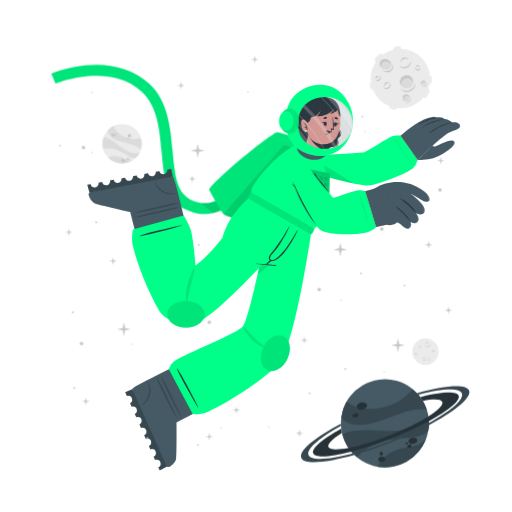
t = 0.00 s
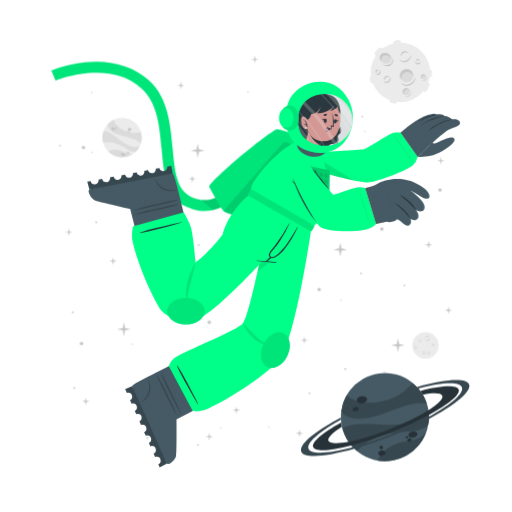
t = 0.45 s
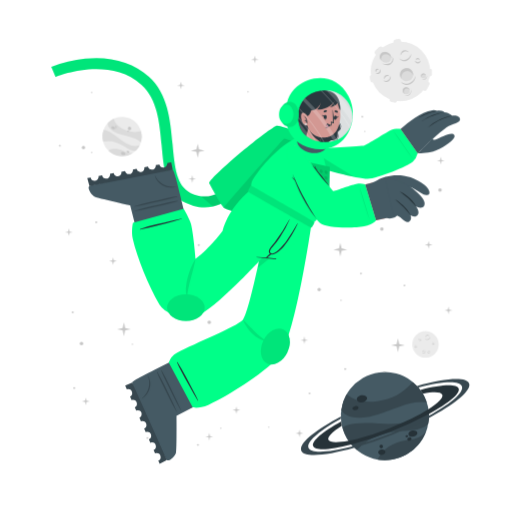
t = 0.98 s
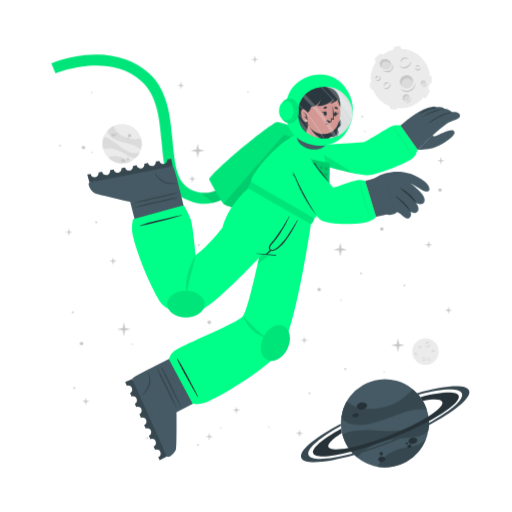
t = 1.50 s
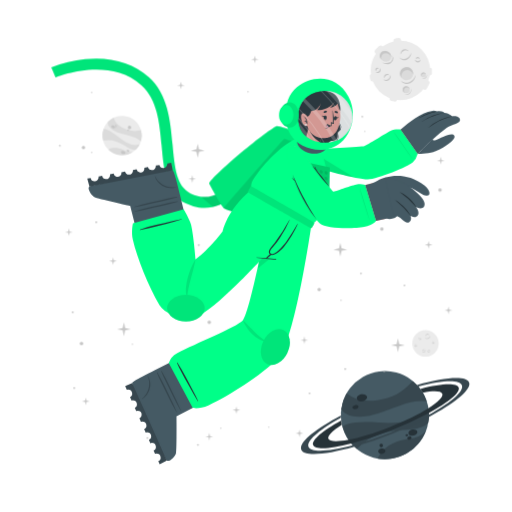
t = 2.10 s
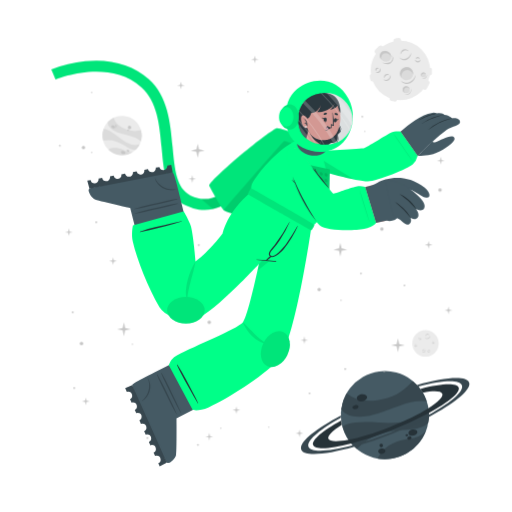
t = 2.40 s

The animated SVG that drew these frames (rendered in a browser with its animation timeline set to each time). Animation: 2 CSS @keyframes rules; one cycle of 3.00 s, repeats indefinitely.

<svg class="animated" id="freepik_stories-astronaut" xmlns="http://www.w3.org/2000/svg" viewBox="0 0 500 500" version="1.1" xmlns:xlink="http://www.w3.org/1999/xlink" xmlns:svgjs="http://svgjs.com/svgjs"><style>svg#freepik_stories-astronaut:not(.animated) .animable {opacity: 0;}svg#freepik_stories-astronaut.animated #freepik--background-complete--inject-148 {animation: 1.5s Infinite  linear floating;animation-delay: 0s;}svg#freepik_stories-astronaut.animated #freepik--Moon--inject-148 {animation: 1.5s Infinite  linear floating;animation-delay: 0s;}svg#freepik_stories-astronaut.animated #freepik--Planet--inject-148 {animation: 1.5s Infinite  linear floating;animation-delay: 0s;}svg#freepik_stories-astronaut.animated #freepik--Character--inject-148 {animation: 3s Infinite  linear floating;animation-delay: 0s;}svg#freepik_stories-astronaut.animated #freepik--Stars--inject-148 {animation: 1.5s Infinite  linear heartbeat;animation-delay: 0s;}            @keyframes floating {                0% {                    opacity: 1;                    transform: translateY(0px);                }                50% {                    transform: translateY(-10px);                }                100% {                    opacity: 1;                    transform: translateY(0px);                }            }                    @keyframes heartbeat {                0% {                    transform: scale(1);                }                10% {                    transform: scale(1.1);                }                30% {                    transform: scale(1);                }                40% {                    transform: scale(1);                }                50% {                    transform: scale(1.1);                }                60% {                    transform: scale(1);                }                100% {                    transform: scale(1);                }            }        </style><g id="freepik--background-complete--inject-148" class="animable" style="transform-origin: 261.359px 235.839px;"><g id="elyc7ibsfneu"><circle cx="119.24" cy="140.32" r="19.23" style="fill: rgb(235, 235, 235); transform-origin: 119.24px 140.32px; transform: rotate(-21.46deg);" class="animable"></circle></g><path d="M137.64,145.92a22.4,22.4,0,0,0-6-3.75c-3.81-1.68-14.18-3.51-19-5.94-6.75-3.4-7.59-7.07-7.55-9a19.38,19.38,0,0,1,5.93-4.35c.48,2,2.29,8,13.5,12,5.79,2,11.33.68,13.21.22A19.13,19.13,0,0,1,137.64,145.92Z" style="fill: rgb(219, 219, 219); transform-origin: 121.778px 134.4px;" id="elucwmomvgxq" class="animable"></path><path d="M129.79,156.41A19.27,19.27,0,0,1,105.68,154a15.8,15.8,0,0,1,3.45-1.36c5.17-1.26,10.86,1.21,12.94,2.38A11.36,11.36,0,0,0,129.79,156.41Z" style="fill: rgb(219, 219, 219); transform-origin: 117.735px 155.928px;" id="el4kre8l089kl" class="animable"></path><path d="M136.5,148.8l-.24.47-.22.42c-.18.32-.36.62-.55.92s-.35.54-.53.8l-.21.29-.24.32-.24.32-.31.36-.3.36-.27.3c-.2.22-.41.43-.62.64h0c-1.2.37-2.8.21-5.15-.72-3.49-1.37-7.26-4.67-14-7.09a24,24,0,0,0-12.93-.83h0a19.17,19.17,0,0,1,.5-11.63c1.23,0,5.18.52,13.61,7.48a49.9,49.9,0,0,0,8.49,5.81c7.2,3.77,11.36,2.65,13.1,1.78h.13Z" style="fill: rgb(219, 219, 219); transform-origin: 118.269px 143.957px;" id="elbq2pvyy3b5" class="animable"></path><path d="M118.22,156c.34-.78,1.54-1,2.68-.52s1.79,1.54,1.44,2.32-1.54,1-2.68.52S117.88,156.83,118.22,156Z" style="fill: rgb(199, 199, 199); transform-origin: 120.282px 156.9px;" id="elivju401ot5q" class="animable"></path><path d="M123.66,154.67c.2-.44.91-.55,1.59-.26s1.08.9.89,1.34-.9.56-1.59.26S123.47,155.11,123.66,154.67Z" style="fill: rgb(199, 199, 199); transform-origin: 124.9px 155.212px;" id="eln3jnkz986ar" class="animable"></path><path d="M108.75,131.05c.29-.67,1.33-.86,2.33-.42s1.57,1.33,1.28,2-1.34.86-2.34.42S108.45,131.72,108.75,131.05Z" style="fill: rgb(199, 199, 199); transform-origin: 110.553px 131.84px;" id="elue9hpmkwgdf" class="animable"></path><path d="M112.29,130.39a.84.84,0,0,1,1.13-.28.85.85,0,0,1,.57,1,1,1,0,0,1-1.7-.74Z" style="fill: rgb(199, 199, 199); transform-origin: 113.151px 130.697px;" id="elusn8vad1tg" class="animable"></path><path d="M112.86,132.17a.53.53,0,0,1,.71-.15c.3.13.47.41.37.62s-.41.28-.71.15S112.77,132.39,112.86,132.17Z" style="fill: rgb(199, 199, 199); transform-origin: 113.402px 132.399px;" id="elaw7xdqkxr5l" class="animable"></path><path d="M124.86,132.22a1.64,1.64,0,1,1,1,1.71A1.42,1.42,0,0,1,124.86,132.22Z" style="fill: rgb(199, 199, 199); transform-origin: 126.473px 132.415px;" id="elfdv1lbn4lmb" class="animable"></path><path d="M124.4,134.84a.76.76,0,1,1,.42.92A.73.73,0,0,1,124.4,134.84Z" style="fill: rgb(199, 199, 199); transform-origin: 125.123px 135.064px;" id="elh40fb8e2sxf" class="animable"></path><circle cx="415.48" cy="343.36" r="12.93" style="fill: rgb(235, 235, 235); transform-origin: 415.48px 343.36px;" id="elumqcnkqu31e" class="animable"></circle><path d="M420.19,335.69a2.92,2.92,0,0,1-.48,1.75,3.45,3.45,0,0,1-1.41,1.24,2.56,2.56,0,0,1-1.9.17,2.7,2.7,0,0,1-1.44-1.12,3.71,3.71,0,0,0,1.55.69,2.33,2.33,0,0,0,.79,0,2.68,2.68,0,0,0,.76-.24l.36-.2c.11-.08.23-.15.33-.23a3.24,3.24,0,0,0,.6-.57A4.54,4.54,0,0,0,420.19,335.69Z" style="fill: rgb(199, 199, 199); transform-origin: 417.577px 337.324px;" id="elu593mxq5i1" class="animable"></path><path d="M415.54,336.43a1.84,1.84,0,0,1,.27-1.24,2.23,2.23,0,0,1,1-.88,1.76,1.76,0,0,1,1.35-.1,1.7,1.7,0,0,1,1,.83,2.8,2.8,0,0,0-1.08-.4,1.69,1.69,0,0,0-1,.18A3.06,3.06,0,0,0,415.54,336.43Z" style="fill: rgb(199, 199, 199); transform-origin: 417.341px 335.275px;" id="el18ie2gqd8rq" class="animable"></path><path d="M415.48,349.44a1.79,1.79,0,0,1,0,1.23,2.13,2.13,0,0,1-.75,1.05,1.71,1.71,0,0,1-2.35-.25,3.35,3.35,0,0,0,1.1.15,1.62,1.62,0,0,0,.91-.35,2.67,2.67,0,0,0,.69-.77A3.41,3.41,0,0,0,415.48,349.44Z" style="fill: rgb(199, 199, 199); transform-origin: 413.984px 350.758px;" id="eltsbxv8zlv6m" class="animable"></path><path d="M412.8,350.91a1.14,1.14,0,0,1-.09-.87,1.49,1.49,0,0,1,.52-.76,1.2,1.2,0,0,1,.93-.23,1.1,1.1,0,0,1,.73.48,2.46,2.46,0,0,0-.75,0,1.18,1.18,0,0,0-.56.24A2.18,2.18,0,0,0,412.8,350.91Z" style="fill: rgb(199, 199, 199); transform-origin: 413.776px 349.972px;" id="el8logui87vr5" class="animable"></path><path d="M410.82,337.8a1.15,1.15,0,0,1,.37.83,1.3,1.3,0,0,1-.37.92,1.15,1.15,0,0,1-.95.32,1.35,1.35,0,0,1-.81-.39,3.94,3.94,0,0,0,.8-.05,1.06,1.06,0,0,0,.56-.28,1.37,1.37,0,0,0,.33-.56A2.45,2.45,0,0,0,410.82,337.8Z" style="fill: rgb(199, 199, 199); transform-origin: 410.125px 338.84px;" id="elddz4uui9kj9" class="animable"></path><path d="M409.22,339.06a.74.74,0,0,1-.33-.57.91.91,0,0,1,.26-.68.82.82,0,0,1,.71-.23.81.81,0,0,1,.55.34,4.08,4.08,0,0,0-.54.1.76.76,0,0,0-.32.19,1.13,1.13,0,0,0-.22.32A2.13,2.13,0,0,0,409.22,339.06Z" style="fill: rgb(199, 199, 199); transform-origin: 409.65px 338.315px;" id="elo9643jhz5o9" class="animable"></path><path d="M419.81,351.44a1.14,1.14,0,0,1-.72.56,1.26,1.26,0,0,1-1-.14,1.14,1.14,0,0,1-.54-.83,1.36,1.36,0,0,1,.18-.89,3.66,3.66,0,0,0,.25.77,1,1,0,0,0,.4.47,1.32,1.32,0,0,0,.63.18A2.6,2.6,0,0,0,419.81,351.44Z" style="fill: rgb(199, 199, 199); transform-origin: 418.673px 351.093px;" id="el0wvjnbgpq17n" class="animable"></path><path d="M418.2,350.19a.75.75,0,0,1,.47-.45.87.87,0,0,1,.72.08.82.82,0,0,1,.4.63.9.9,0,0,1-.19.62,4.78,4.78,0,0,0-.24-.5.63.63,0,0,0-.25-.26.91.91,0,0,0-.37-.13A1.65,1.65,0,0,0,418.2,350.19Z" style="fill: rgb(199, 199, 199); transform-origin: 418.996px 350.383px;" id="elc5wu3t6v2j9" class="animable"></path><path d="M424.24,342.34a1.16,1.16,0,0,1-.28.86,1.27,1.27,0,0,1-.88.44,1.13,1.13,0,0,1-.92-.39,1.29,1.29,0,0,1-.35-.83,3.82,3.82,0,0,0,.63.5,1.09,1.09,0,0,0,.6.16,1.31,1.31,0,0,0,.62-.21A2.35,2.35,0,0,0,424.24,342.34Z" style="fill: rgb(199, 199, 199); transform-origin: 423.027px 342.991px;" id="elvpwj3aoh9z9" class="animable"></path><path d="M422.2,342.21a.75.75,0,0,1,.14-.64.93.93,0,0,1,.65-.34.8.8,0,0,1,.68.3.88.88,0,0,1,.19.62,3.83,3.83,0,0,0-.48-.28.74.74,0,0,0-.36-.08,1.13,1.13,0,0,0-.38.1A2.38,2.38,0,0,0,422.2,342.21Z" style="fill: rgb(199, 199, 199); transform-origin: 423.021px 341.719px;" id="eltk7v9zrghdp" class="animable"></path><path d="M407.1,345.26a1.13,1.13,0,0,1-.27.87,1.27,1.27,0,0,1-.88.44,1.16,1.16,0,0,1-.93-.39,1.4,1.4,0,0,1-.35-.83,4.33,4.33,0,0,0,.64.5,1.07,1.07,0,0,0,.6.16,1.35,1.35,0,0,0,.62-.21A2,2,0,0,0,407.1,345.26Z" style="fill: rgb(199, 199, 199); transform-origin: 405.889px 345.916px;" id="elnur8e0adseh" class="animable"></path><path d="M405.07,345.14a.75.75,0,0,1,.14-.64.89.89,0,0,1,.64-.34.79.79,0,0,1,.68.3.85.85,0,0,1,.2.62,3.83,3.83,0,0,0-.48-.28.66.66,0,0,0-.36-.08,1.13,1.13,0,0,0-.38.1A2.38,2.38,0,0,0,405.07,345.14Z" style="fill: rgb(199, 199, 199); transform-origin: 405.891px 344.649px;" id="elvi63da800de" class="animable"></path></g><g id="freepik--Moon--inject-148" class="animable" style="transform-origin: 391.45px 76.1246px;"><path d="M370.11,60.15l3.44-3.43a2.52,2.52,0,0,0,0-3.56h0a2.5,2.5,0,0,0-3.56,0l-3.44,3.43a2.52,2.52,0,0,0,0,3.56h0A2.52,2.52,0,0,0,370.11,60.15Z" style="fill: rgb(235, 235, 235); transform-origin: 370.05px 56.6508px;" id="el291lxo9y219" class="animable"></path><path d="M417,94.19l2.18-4.34a2.5,2.5,0,0,0-1.12-3.38h0a2.51,2.51,0,0,0-3.38,1.12l-2.18,4.34a2.53,2.53,0,0,0,1.12,3.38h0A2.52,2.52,0,0,0,417,94.19Z" style="fill: rgb(235, 235, 235); transform-origin: 415.845px 90.8883px;" id="el0u80ki17qk7p" class="animable"></path><path d="M387,50.45l2.58-.36a2.52,2.52,0,0,0,2.14-2.85h0a2.52,2.52,0,0,0-2.85-2.14l-2.58.37a2.52,2.52,0,0,0-2.14,2.85h0A2.51,2.51,0,0,0,387,50.45Z" style="fill: rgb(235, 235, 235); transform-origin: 387.935px 47.7758px;" id="elz43hcmgs6c" class="animable"></path><path d="M366.46,84.53l-.37-2.59a2.52,2.52,0,0,0-2.85-2.13h0a2.52,2.52,0,0,0-2.14,2.85l.37,2.58a2.53,2.53,0,0,0,2.85,2.14h0A2.52,2.52,0,0,0,366.46,84.53Z" style="fill: rgb(235, 235, 235); transform-origin: 363.78px 83.5943px;" id="ellb997ekhrjd" class="animable"></path><g id="elwgx6cp6j8k"><rect x="415.49" y="75.26" width="7.64" height="5.03" rx="2.16" style="fill: rgb(235, 235, 235); transform-origin: 419.31px 77.775px; transform: rotate(90deg);" class="animable"></rect></g><path d="M382.28,106.41l2.52.68a2.52,2.52,0,0,0,3.08-1.78h0a2.52,2.52,0,0,0-1.78-3.09l-2.52-.67a2.51,2.51,0,0,0-3.08,1.78h0A2.51,2.51,0,0,0,382.28,106.41Z" style="fill: rgb(235, 235, 235); transform-origin: 384.19px 104.319px;" id="el7k4067fjb3x" class="animable"></path><circle cx="391" cy="76.69" r="29.05" style="fill: rgb(235, 235, 235); transform-origin: 391px 76.69px;" id="elpu1a4e33c1a" class="animable"></circle><path d="M401.57,59.46a6.51,6.51,0,0,1-1.08,3.94,7.8,7.8,0,0,1-3.15,2.79,5.76,5.76,0,0,1-4.27.36,6,6,0,0,1-3.25-2.49,8.71,8.71,0,0,0,3.49,1.53,5.07,5.07,0,0,0,1.78,0,5.38,5.38,0,0,0,1.69-.54,9.1,9.1,0,0,0,.81-.44c.26-.17.52-.33.76-.52a8.54,8.54,0,0,0,1.35-1.27A9.92,9.92,0,0,0,401.57,59.46Z" style="fill: rgb(199, 199, 199); transform-origin: 395.699px 63.1311px;" id="elej0qw5pztgo" class="animable"></path><path d="M391.13,61.13a4.13,4.13,0,0,1,.6-2.78,5.18,5.18,0,0,1,2.19-2,3.9,3.9,0,0,1,3-.22A3.84,3.84,0,0,1,399.12,58a6.52,6.52,0,0,0-2.41-.89,3.94,3.94,0,0,0-2.24.4A6.81,6.81,0,0,0,391.13,61.13Z" style="fill: rgb(199, 199, 199); transform-origin: 395.105px 58.5293px;" id="elasng0vtbjdm" class="animable"></path><path d="M381.29,81.08a3.94,3.94,0,0,1,.07,2.77,4.82,4.82,0,0,1-1.68,2.35,3.78,3.78,0,0,1-2.86.77,3.84,3.84,0,0,1-2.43-1.34,7,7,0,0,0,2.48.35,3.69,3.69,0,0,0,2-.79,6,6,0,0,0,1.55-1.73A7.44,7.44,0,0,0,381.29,81.08Z" style="fill: rgb(199, 199, 199); transform-origin: 377.984px 84.0434px;" id="elim5dbabv91" class="animable"></path><path d="M375.27,84.38a2.57,2.57,0,0,1-.19-1.95,3.19,3.19,0,0,1,1.16-1.7,2.65,2.65,0,0,1,2.08-.52A2.44,2.44,0,0,1,380,81.28a5.58,5.58,0,0,0-1.7-.08,2.69,2.69,0,0,0-1.26.54A4.94,4.94,0,0,0,375.27,84.38Z" style="fill: rgb(199, 199, 199); transform-origin: 377.485px 82.2756px;" id="elyh77y2a0erp" class="animable"></path><path d="M370.87,74.62a2.57,2.57,0,0,1,.83,1.86,2.85,2.85,0,0,1-.82,2,2.52,2.52,0,0,1-2.13.73,3.06,3.06,0,0,1-1.83-.87,10,10,0,0,0,1.81-.12,2.33,2.33,0,0,0,1.25-.63,2.88,2.88,0,0,0,.73-1.26A5.13,5.13,0,0,0,370.87,74.62Z" style="fill: rgb(199, 199, 199); transform-origin: 369.31px 76.9261px;" id="elvf4l4xp2u9d" class="animable"></path><path d="M367.27,77.44a1.68,1.68,0,0,1-.72-1.29,2,2,0,0,1,.58-1.52,1.77,1.77,0,0,1,1.58-.51,1.88,1.88,0,0,1,1.25.75,10.76,10.76,0,0,0-1.23.24,1.6,1.6,0,0,0-.7.41,2.28,2.28,0,0,0-.49.73A4.57,4.57,0,0,0,367.27,77.44Z" style="fill: rgb(199, 199, 199); transform-origin: 368.253px 75.7663px;" id="elkw9wyz19z7k" class="animable"></path><path d="M410.67,66a2.6,2.6,0,0,1-.62,1.94,2.84,2.84,0,0,1-2,1,2.57,2.57,0,0,1-2.07-.87,3,3,0,0,1-.78-1.87,9,9,0,0,0,1.43,1.11,2.23,2.23,0,0,0,1.34.36,3,3,0,0,0,1.39-.45A5.56,5.56,0,0,0,410.67,66Z" style="fill: rgb(199, 199, 199); transform-origin: 407.941px 67.4719px;" id="ela7zdhr7tt4p" class="animable"></path><path d="M406.11,65.73a1.66,1.66,0,0,1,.31-1.44,2,2,0,0,1,1.44-.76,1.82,1.82,0,0,1,1.53.68,1.88,1.88,0,0,1,.43,1.39,9.72,9.72,0,0,0-1.08-.63,1.49,1.49,0,0,0-.8-.17,2.38,2.38,0,0,0-.85.22A4.64,4.64,0,0,0,406.11,65.73Z" style="fill: rgb(199, 199, 199); transform-origin: 407.944px 64.6284px;" id="elbjl46ot99c5" class="animable"></path><g id="el76t2jee9kjl"><ellipse cx="397.01" cy="79.87" rx="6.44" ry="6.4" style="fill: rgb(219, 219, 219); transform-origin: 397.01px 79.87px; transform: rotate(-65.97deg);" class="animable"></ellipse></g><path d="M400,76.84a5.81,5.81,0,0,1,3.31,4.1,6.41,6.41,0,1,0-11.2,3.11,5.78,5.78,0,0,1,.2-4.24A5.84,5.84,0,0,1,400,76.84Z" style="fill: rgb(199, 199, 199); transform-origin: 396.987px 78.7649px;" id="elx0ksvxtuu3k" class="animable"></path><path d="M405.88,81a8.26,8.26,0,0,1-1.41,4.8,9.87,9.87,0,0,1-3.87,3.38,7.16,7.16,0,0,1-5.18.47,7.62,7.62,0,0,1-4-3,10.25,10.25,0,0,0,4.28,2,10.54,10.54,0,0,0,1.13.11,5.87,5.87,0,0,0,1.11-.09A7.1,7.1,0,0,0,400,88c.34-.17.69-.36,1-.55s.65-.42.94-.67a10.52,10.52,0,0,0,1.67-1.6A11.59,11.59,0,0,0,405.88,81Z" style="fill: rgb(199, 199, 199); transform-origin: 398.651px 85.4656px;" id="el16b6lz1ekf9" class="animable"></path><path d="M412.91,83.39a2.4,2.4,0,1,0-1.78-2.87A2.39,2.39,0,0,0,412.91,83.39Z" style="fill: rgb(219, 219, 219); transform-origin: 413.468px 81.0561px;" id="elimjaf6h7unn" class="animable"></path><path d="M414.34,79.73A2.18,2.18,0,0,1,415.85,81,2.43,2.43,0,0,0,414,78.71a2.4,2.4,0,0,0-2.87,1.81,2.37,2.37,0,0,0,.84,2.41,2.12,2.12,0,0,1-.23-1.57A2.17,2.17,0,0,1,414.34,79.73Z" style="fill: rgb(199, 199, 199); transform-origin: 413.458px 80.7904px;" id="elp395czoh5mo" class="animable"></path><path d="M416.78,80.82a2.9,2.9,0,0,1-.12,1.88,3.54,3.54,0,0,1-1.18,1.55,2.64,2.64,0,0,1-1.91.54,2.74,2.74,0,0,1-1.69-.86,4.09,4.09,0,0,0,1.71.37,2.65,2.65,0,0,0,1.51-.55A4.36,4.36,0,0,0,416.78,80.82Z" style="fill: rgb(199, 199, 199); transform-origin: 414.381px 82.813px;" id="elex5kg25qjve" class="animable"></path><path d="M396.44,98.94a3.41,3.41,0,1,0-3.21-3.59A3.41,3.41,0,0,0,396.44,98.94Z" style="fill: rgb(219, 219, 219); transform-origin: 396.635px 95.5356px;" id="elytc6vm0bcmj" class="animable"></path><path d="M397.54,93.46a3.07,3.07,0,0,1,2.41,1.4A3.4,3.4,0,1,0,395,98.53a3.1,3.1,0,0,1,2.54-5.07Z" style="fill: rgb(199, 199, 199); transform-origin: 396.584px 95.335px;" id="eluhcma670n0q" class="animable"></path><path d="M401.22,94.38a4.48,4.48,0,0,1,.19,2.64,5.13,5.13,0,0,1-1.27,2.4,3.72,3.72,0,0,1-2.46,1.21,4.06,4.06,0,0,1-2.56-.69,5.23,5.23,0,0,0,2.5.2A3.76,3.76,0,0,0,399.68,99a5.84,5.84,0,0,0,1.26-2.1A6.18,6.18,0,0,0,401.22,94.38Z" style="fill: rgb(199, 199, 199); transform-origin: 398.323px 97.5099px;" id="ellm4vrki1z0c" class="animable"></path><path d="M381.24,66c-1.53,2.35-4.93,2.85-7.58,1.11s-3.57-5.05-2-7.4,4.93-2.84,7.59-1.11S382.78,63.69,381.24,66Z" style="fill: rgb(219, 219, 219); transform-origin: 376.446px 62.8572px;" id="el33gqlldmhub" class="animable"></path><path d="M372.8,62a4.43,4.43,0,0,0-.25,4.28,5.25,5.25,0,0,1-.92-6.49c1.53-2.35,4.93-2.85,7.59-1.11A5.83,5.83,0,0,1,382,63.9a5.53,5.53,0,0,0-2.29-3C377.28,59.37,374.19,59.82,372.8,62Z" style="fill: rgb(199, 199, 199); transform-origin: 376.453px 61.9611px;" id="eldluztwoo3" class="animable"></path><path d="M383.12,62.16a5.49,5.49,0,0,1,.75,4.14,5.12,5.12,0,0,1-.95,2,6.39,6.39,0,0,1-1.66,1.53,6.23,6.23,0,0,1-2.15.73,7.29,7.29,0,0,1-2.19-.06,9.09,9.09,0,0,1-3.84-1.67,17.88,17.88,0,0,0,3.95.68,6.51,6.51,0,0,0,3.58-.77A5.47,5.47,0,0,0,382,67.59a5,5,0,0,0,.94-1.57A7.25,7.25,0,0,0,383.12,62.16Z" style="fill: rgb(199, 199, 199); transform-origin: 378.538px 66.3877px;" id="elup1rm6wobl8" class="animable"></path></g><g id="freepik--Planet--inject-148" class="animable" style="transform-origin: 376.139px 413.34px;"><g id="elnjqq6xn051"><circle cx="375.87" cy="413.34" r="43.02" style="fill: rgb(69, 90, 100); transform-origin: 375.87px 413.34px; transform: rotate(-74.9951deg);" class="animable"></circle></g><path d="M416.74,399.89a50.6,50.6,0,0,0-15.8.88c-9.14,1.83-30.47,11.81-42.37,13.55-16.73,2.46-23-3.17-25.36-6.69a43,43,0,0,1,5.28-15.58c3.38,2.95,14.49,11.72,40.09,4.53,13.2-3.72,21.59-13.34,24.44-16.6A42.76,42.76,0,0,1,416.74,399.89Z" style="fill: rgb(55, 71, 79); transform-origin: 374.975px 397.452px;" id="ell53kwkdwj5" class="animable"></path><path d="M415.87,429.18a43.05,43.05,0,0,1-47.24,26.58,34.45,34.45,0,0,1,4.55-6.94c7.84-9,21.44-11.76,26.75-12.3A25.27,25.27,0,0,0,415.87,429.18Z" style="fill: rgb(55, 71, 79); transform-origin: 392.25px 442.775px;" id="elf3212kqp5k" class="animable"></path><path d="M418.36,406.64c.07.39.12.77.17,1.16s.09.71.13,1.06c.08.8.15,1.6.18,2.39s.06,1.44.06,2.14c0,.27,0,.53,0,.8s0,.6,0,.89,0,.6,0,.9-.05.7-.08,1.06-.06.7-.1,1-.08.6-.11.9c-.09.66-.19,1.3-.31,1.95h0c-1.72,2.21-4.86,4-10.34,5.31-8.16,2-19.29.8-34.76,5.06a53.84,53.84,0,0,0-24.73,15.11h0a42.85,42.85,0,0,1-14.05-21.9c2.19-1.67,10.15-5.73,34.51-3.84a112.29,112.29,0,0,0,23-.3c18-2.36,24.21-9.77,26.27-13.61h0A1.82,1.82,0,0,1,418.36,406.64Z" style="fill: rgb(55, 71, 79); transform-origin: 376.66px 426.505px;" id="ela2l35bcng8" class="animable"></path><path d="M358.4,395.52c.37,1.88-1.55,3.83-4.28,4.35s-5.23-.56-5.6-2.44,1.56-3.82,4.28-4.35S358,393.65,358.4,395.52Z" style="fill: rgb(38, 50, 56); transform-origin: 353.46px 396.474px;" id="elu5d3awe8ei" class="animable"></path><path d="M350.11,404.94c.2,1.06-1,2.17-2.6,2.49s-3.13-.28-3.33-1.34.95-2.17,2.59-2.49S349.9,403.89,350.11,404.94Z" style="fill: rgb(38, 50, 56); transform-origin: 347.145px 405.515px;" id="el68ynkyrw5lr" class="animable"></path><path d="M407.54,429.57c.31,1.6-1.38,3.27-3.76,3.74s-4.58-.47-4.89-2.07,1.37-3.28,3.76-3.74S407.23,428,407.54,429.57Z" style="fill: rgb(38, 50, 56); transform-origin: 403.215px 430.408px;" id="elnpvxtd6e0kk" class="animable"></path><path d="M401.85,435.28c.17.85-.61,1.72-1.74,1.94a1.87,1.87,0,0,1-2.33-1.15c-.17-.85.61-1.72,1.74-1.94A1.87,1.87,0,0,1,401.85,435.28Z" style="fill: rgb(38, 50, 56); transform-origin: 399.815px 435.675px;" id="el14s34axmkoe" class="animable"></path><path d="M398.54,432.72c.1.51-.4,1-1.12,1.18s-1.38-.17-1.48-.68.4-1,1.12-1.18S398.44,432.21,398.54,432.72Z" style="fill: rgb(38, 50, 56); transform-origin: 397.24px 432.97px;" id="elqf4gi7ttczp" class="animable"></path><path d="M376.35,447.84c.28,1.44-1,2.9-3,3.27s-3.68-.5-4-1.93,1-2.89,2.95-3.26S376.08,446.41,376.35,447.84Z" style="fill: rgb(38, 50, 56); transform-origin: 372.845px 448.515px;" id="elvhldhnr9c68" class="animable"></path><path d="M373.89,442.43a1.71,1.71,0,1,1-1.95-1.16A1.6,1.6,0,0,1,373.89,442.43Z" style="fill: rgb(38, 50, 56); transform-origin: 372.261px 442.94px;" id="el50rlhk208zj" class="animable"></path><path d="M418.84,411.25a346.49,346.49,0,0,1-36.64,16.83,342.87,342.87,0,0,1-39.21,13c-20.61,5.36-35.3,6.29-37.19,1.5s9.19-14.09,27.36-24.08c.12,1,.28,2,.47,3l.24,1.14c-9.22,5.86-14.34,10.93-13.19,13.85s8.58,3.14,19.59,1c10.78-2.08,25-6.36,40.23-12.37s28.57-12.64,37.86-18.51c9.46-5.95,14.73-11.13,13.56-14.09s-8.33-3.11-19-1.11a39.26,39.26,0,0,0-2.42-3.66c20.51-5.31,35.53-6.12,37.42-1.34S438.08,400.88,418.84,411.25Z" style="fill: rgb(38, 50, 56); transform-origin: 376.855px 414.472px;" id="el8rfrmwmeie3" class="animable"></path><path d="M418.86,415.07a383.2,383.2,0,0,1-35.81,16.44h0A380.06,380.06,0,0,1,346,444.31c-28.14,8-49.06,9.59-51.78,2.82s13.19-19.8,38.63-33.31c0,.66,0,1.33.08,2-21.11,11.64-34,22.68-31.68,28.49s19.63,4.87,43.31-1.47A359.42,359.42,0,0,0,418.89,413c21.4-11.74,34.49-22.91,32.14-28.76s-19.17-4.89-42.38,1.23c-.43-.51-.88-1-1.34-1.5,27.63-7.77,48.08-9.23,50.76-2.54S444.64,401.45,418.86,415.07Z" style="fill: rgb(55, 71, 79); transform-origin: 376.139px 414.278px;" id="eljsneewuatei" class="animable"></path></g><g id="freepik--Character--inject-148" class="animable" style="transform-origin: 249.682px 261.365px;"><path d="M194.2,208.66a44.5,44.5,0,0,1-12.75-4c-19.36-9.4-21.44-32.18-23.64-56.3-2-22.22-4.13-45.19-19.67-59.06-32.35-28.84-83.35-7.81-83.86-7.59l-4.19-9.88a124.34,124.34,0,0,1,33.06-8c25-2.52,46.52,3.5,62.12,17.42,18.71,16.68,21.11,42.93,23.22,66.09,2,21.93,3.73,40.87,17.64,47.62,29.16,14.15,48.44-21.19,49.24-22.7l9.48,5a77.22,77.22,0,0,1-16.57,20.32C217.57,206.71,206,210.43,194.2,208.66Z" style="fill: rgb(0, 255, 136); transform-origin: 147.47px 136.179px;" id="elqk3mkjrxeod" class="animable"></path><g id="elp4lmkz83ld"><path d="M194.2,208.66a44.5,44.5,0,0,1-12.75-4c-19.36-9.4-21.44-32.18-23.64-56.3-2-22.22-4.13-45.19-19.67-59.06-32.35-28.84-83.35-7.81-83.86-7.59l-4.19-9.88a124.34,124.34,0,0,1,33.06-8c25-2.52,46.52,3.5,62.12,17.42,18.71,16.68,21.11,42.93,23.22,66.09,2,21.93,3.73,40.87,17.64,47.62,29.16,14.15,48.44-21.19,49.24-22.7l9.48,5a77.22,77.22,0,0,1-16.57,20.32C217.57,206.71,206,210.43,194.2,208.66Z" style="opacity: 0.1; transform-origin: 147.47px 136.179px;" class="animable"></path></g><g id="elakiza4zm8s"><path d="M244.85,177.29a77.09,77.09,0,0,1-16.57,20.31c-6.44,5.48-13.2,9-20.13,10.56L196.08,198c23.52,3.15,38.58-24.45,39.3-25.77Z" style="opacity: 0.1; transform-origin: 220.465px 190.195px;" class="animable"></path></g><path d="M278.67,229.5c-.95.56-57.57-18.31-60-20.06a1.59,1.59,0,0,1-.31-.29c-2.77-2.73-13.24-22-14-23.51-1.84-3.85,55.21-51.93,65.82-56.39,2.66-1.12,37.51,11.34,42.73,16.4,2.24,2.17,6.45,10.95,6.22,12.15h0C318.76,159.52,279.63,228.94,278.67,229.5Z" style="fill: rgb(0, 255, 136); transform-origin: 261.728px 179.346px;" id="elk852mx5tl3l" class="animable"></path><g id="elz07kqd2r2n"><path d="M278.67,229.5c-.95.56-57.57-18.31-60-20.06a1.59,1.59,0,0,1-.31-.29c-2.77-2.73-13.24-22-14-23.51-1.84-3.85,55.21-51.93,65.82-56.39,2.66-1.12,37.51,11.34,42.73,16.4,2.24,2.17,6.45,10.95,6.22,12.15h0C318.76,159.52,279.63,228.94,278.67,229.5Z" style="opacity: 0.1; transform-origin: 261.728px 179.346px;" class="animable"></path></g><g id="elssvvzpx7be"><path d="M278.67,229.5c-.95.56-57.57-18.31-60-20.06a1.59,1.59,0,0,1-.31-.29c10.24-11.85,58.36-67.42,59.22-67.56s33.84,12.65,41.56,16.22C318.76,159.52,279.63,228.94,278.67,229.5Z" style="opacity: 0.1; transform-origin: 268.75px 185.551px;" class="animable"></path></g><path d="M196.48,344.63l-45.12,22.73c-8.64,4.29-16.14,8.22-19.83,10.61a.09.09,0,0,0-.06,0c-1.4.9-2.24,1.57-2.36,2l0,.08c-.46,3.44,31.87,73.53,33.82,75.59s8-3.33,8.91-7.05.53-36.1.53-36.1l44.85-23.13Z" style="fill: rgb(69, 90, 100); transform-origin: 173.163px 400.363px;" id="elzc6mckumr5" class="animable"></path><path d="M122.25,383l1.61,3.65a3.8,3.8,0,0,1,1.31-.23,3.9,3.9,0,0,1,1.83,7.34l1.45,3.32a3.82,3.82,0,0,1,1.36-.25,3.89,3.89,0,0,1,1.78,7.35l1.46,3.33a3.55,3.55,0,0,1,1.39-.27,3.89,3.89,0,0,1,3.89,3.89,3.85,3.85,0,0,1-2.15,3.48l1.46,3.31a4.06,4.06,0,0,1,1.45-.27,3.89,3.89,0,0,1,1.69,7.4l1.46,3.31a3.84,3.84,0,0,1,1.48-.3,3.89,3.89,0,0,1,1.65,7.42l1.46,3.31a3.58,3.58,0,0,1,1.52-.32,3.9,3.9,0,0,1,1.62,7.44l1.46,3.32a3.64,3.64,0,0,1,1.57-.35,3.9,3.9,0,0,1,1.57,7.46l1.37,3.12,7-3.79L129.11,380Z" style="fill: rgb(55, 71, 79); transform-origin: 142.595px 419.73px;" id="el5t17kohu5se" class="animable"></path><path d="M144.47,373.18a16.37,16.37,0,0,1,1.62,13.09c-1.18,3.56-3.52,7.36-7.28,9.3-.11.06-.22-.14-.12-.21,6.4-4.92,9-14.69,5.56-22.06A.13.13,0,0,1,144.47,373.18Z" style="fill: rgb(55, 71, 79); transform-origin: 142.716px 384.361px;" id="el6xgbt6xwr7f" class="animable"></path><path d="M153.72,369.74c2.88,4.77,5.37,9.78,7.8,14.79s4.78,9.94,7.13,14.93c1.34,2.86,2.68,5.73,3.86,8.66a.16.16,0,0,1-.29.14c-2.81-4.81-5.27-9.84-7.79-14.8s-5-9.85-7.34-14.83c-1.37-2.86-2.65-5.74-3.8-8.69A.24.24,0,0,1,153.72,369.74Z" style="fill: rgb(55, 71, 79); transform-origin: 162.903px 388.992px;" id="elky6ubx6wsve" class="animable"></path><path d="M157.88,368.33c2.89,4.77,5.37,9.78,7.8,14.8s4.78,9.94,7.13,14.93c1.34,2.86,2.68,5.73,3.86,8.65a.16.16,0,0,1-.29.14c-2.81-4.81-5.27-9.84-7.79-14.8s-5-9.85-7.34-14.83c-1.36-2.86-2.65-5.74-3.8-8.69A.24.24,0,0,1,157.88,368.33Z" style="fill: rgb(55, 71, 79); transform-origin: 167.063px 387.582px;" id="el75yddlwccw3" class="animable"></path><path d="M164.81,360.58l23.33,43.76s7,1.51,15.68-2.51c19.21-8.87,51.37-29.51,67.45-45.36C287.89,340.08,304.2,225.2,304.2,225.2L265,202.58s-20.36,108.33-27.84,116.15c-6.75,7.06-45.89,22.51-64.34,32.17A16.53,16.53,0,0,0,164.81,360.58Z" style="fill: rgb(0, 255, 136); transform-origin: 234.505px 303.599px;" id="elun9zsilueu8" class="animable"></path><path d="M173.21,360.06c3.07,4.66,5.75,9.56,8.38,14.48s5.16,9.74,7.7,14.64c1.46,2.8,2.91,5.62,4.21,8.49a.17.17,0,0,1-.29.16c-3-4.7-5.65-9.63-8.37-14.49s-5.35-9.65-7.92-14.53c-1.47-2.8-2.87-5.63-4.13-8.53A.24.24,0,0,1,173.21,360.06Z" style="fill: rgb(38, 50, 56); transform-origin: 183.142px 378.925px;" id="el2lmlninfgtw" class="animable"></path><g id="el9fyvnd1hy5o"><path d="M251.64,268.16l52.56-43L265,202.58S258.6,236.8,251.64,268.16Z" style="opacity: 0.1; transform-origin: 277.92px 235.37px;" class="animable"></path></g><g id="elktd1bg8sfuk"><path d="M260.8,339.2a9.27,9.27,0,0,1-4.14-.38,19.56,19.56,0,0,1-3.85-1.64,31.21,31.21,0,0,1-6.57-5c-1-1-1.88-2-2.77-3s-1.7-2.13-2.45-3.26-1.46-2.29-2.11-3.47-1.23-2.43-1.72-3.71a39.39,39.39,0,0,1,3,2.76c.94.95,1.92,1.86,2.81,2.82s1.86,1.86,2.75,2.82l1.39,1.38c.46.46.89.95,1.37,1.38,1.85,1.82,3.74,3.56,5.72,5.19A23.49,23.49,0,0,0,260.8,339.2Z" style="opacity: 0.1; transform-origin: 248.995px 329.012px;" class="animable"></path></g><g id="el0mjjx0hv3nt"><ellipse cx="268.93" cy="344.82" rx="18.38" ry="13.04" style="fill: rgb(0, 255, 136); transform-origin: 268.93px 344.82px; transform: rotate(-64.61deg);" class="animable"></ellipse></g><g id="elok3f5m1bvq"><ellipse cx="268.93" cy="344.82" rx="18.38" ry="13.04" style="opacity: 0.1; transform-origin: 268.93px 344.82px; transform: rotate(-64.61deg);" class="animable"></ellipse></g><path d="M187.77,245.91l-11.92-49.09c-2.23-9.39-4.35-17.59-5.84-21.72,0,0,0,0,0-.07a6.82,6.82,0,0,0-1.38-2.74s0,0-.07,0c-3.24-1.23-78.83,14.38-81.28,15.82s1.43,8.53,4.85,10.27,35,8.69,35,8.69L139.51,256Z" style="fill: rgb(69, 90, 100); transform-origin: 137.14px 214.111px;" id="eltqo9j2giv3" class="animable"></path><path d="M167.23,164.93l-3.92.74a3.75,3.75,0,0,1-.06,1.33,3.9,3.9,0,0,1-7.57.11l-3.56.67a3.79,3.79,0,0,1-.07,1.38,3.89,3.89,0,0,1-7.56.07l-3.57.66a3.79,3.79,0,0,1,0,1.42,3.9,3.9,0,0,1-4.68,2.91,3.83,3.83,0,0,1-2.89-2.88l-3.56.67a4.08,4.08,0,0,1-.07,1.47,3.89,3.89,0,0,1-7.58,0l-3.56.67a3.89,3.89,0,0,1-4.72,4.42,3.91,3.91,0,0,1-2.93-3l-3.55.68a3.69,3.69,0,0,1,0,1.55,3.9,3.9,0,0,1-7.62-.11l-3.56.67a3.65,3.65,0,0,1,0,1.61,3.89,3.89,0,0,1-7.62-.16l-3.35.63,2.11,7.63,81.36-15.77Z" style="fill: rgb(55, 71, 79); transform-origin: 126.965px 176.5px;" id="el5qm933hrrff" class="animable"></path><path d="M171.74,188.79a16.37,16.37,0,0,1-13.12-1.39c-3.2-2-6.37-5.09-7.41-9.2,0-.11.19-.18.24-.06,3.34,7.34,12.27,12.06,20.22,10.41A.13.13,0,0,1,171.74,188.79Z" style="fill: rgb(55, 71, 79); transform-origin: 161.505px 183.822px;" id="el5nks51fhdsj" class="animable"></path><path d="M173,198.58c-5.3,1.73-10.74,3-16.18,4.24s-10.76,2.41-16.16,3.56c-3.08.66-6.18,1.32-9.3,1.81a.16.16,0,0,1-.07-.32c5.32-1.65,10.77-2.9,16.18-4.24s10.72-2.61,16.11-3.79c3.09-.68,6.18-1.28,9.32-1.72A.24.24,0,0,1,173,198.58Z" style="fill: rgb(55, 71, 79); transform-origin: 152.153px 203.157px;" id="elt3t3z0jsp7k" class="animable"></path><path d="M173.43,203c-5.31,1.73-10.75,3-16.18,4.24s-10.77,2.41-16.16,3.56c-3.09.66-6.19,1.32-9.31,1.81a.16.16,0,0,1-.06-.32c5.32-1.65,10.77-2.9,16.17-4.23s10.73-2.61,16.11-3.8c3.1-.67,6.19-1.27,9.33-1.72A.24.24,0,0,1,173.43,203Z" style="fill: rgb(55, 71, 79); transform-origin: 152.581px 207.576px;" id="elf7waduzos9" class="animable"></path><path d="M304.26,225.23s-10.86,11.9-20.08,21.25c-6.73,6.84-12.95,12.66-14.6,12.69-1.87,0-10.38-.9-13.2-1.27,0,0-41.94,46.14-63.47,57.3-7.37,3.82-30.52-.1-37.22-11.42-10.87-18.37-21.9-46.13-25.93-63.59-1.8-7.79.05-16.21.05-16.21l49.59-13.7s5.36,8.93,7,14.54c2.42,8.47,4.59,34.41,4.59,34.41,13.41-9.58,26.47-27.28,26.47-27.28s3.86-20.56,28-40.75Z" style="fill: rgb(0, 255, 136); transform-origin: 216.616px 253.91px;" id="elphz5g80s50c" class="animable"></path><path d="M269.53,258.92a109.54,109.54,0,0,0-19-1.46.2.2,0,0,0,0,.39c6.29.67,12.63,1.5,18.94,1.83A.38.38,0,0,0,269.53,258.92Z" style="fill: rgb(38, 50, 56); transform-origin: 260.127px 258.568px;" id="elozve90i4ool" class="animable"></path><path d="M290.7,225.07c.08-.19-.21-.4-.31-.21A193.26,193.26,0,0,1,280,241.31c-1.7,2.48-11.92,15.71-15.85,12.12-.66-.61-.62-1.57-.1-2.78.63-1.45,2.09-2.84,3.09-4.08,2.2-2.74,4.31-5.54,6.28-8.44A94.74,94.74,0,0,0,282.85,221a.17.17,0,0,0-.3-.15,178.74,178.74,0,0,1-14.62,22.77c-2.68,3.43-7.75,8-4.15,10.8s11.57-5.17,13.52-7.48A99.25,99.25,0,0,0,290.7,225.07Z" style="fill: rgb(38, 50, 56); transform-origin: 276.623px 237.894px;" id="elctpacwciq1" class="animable"></path><path d="M264.07,253.88a28.1,28.1,0,0,0-2.7,2.42,7.85,7.85,0,0,0-1.8,2.22c-.07.17.13.3.28.24a9.87,9.87,0,0,0,2.39-1.8c.87-.73,1.75-1.44,2.59-2.2A.58.58,0,0,0,264.07,253.88Z" style="fill: rgb(38, 50, 56); transform-origin: 262.293px 256.258px;" id="elsa6yy7zsfkn" class="animable"></path><path d="M136.76,230.07c5.18-1.79,10.51-3.14,15.84-4.44s10.54-2.54,15.83-3.76c3-.7,6.06-1.4,9.12-1.93a.17.17,0,0,1,.08.32c-5.21,1.72-10.55,3-15.84,4.44s-10.5,2.74-15.79,4c-3,.72-6.06,1.36-9.14,1.84A.24.24,0,0,1,136.76,230.07Z" style="fill: rgb(38, 50, 56); transform-origin: 157.145px 225.243px;" id="elzpjelgpxp7j" class="animable"></path><g id="elqzfco4nuw"><path d="M183.14,297.2a10.49,10.49,0,0,1-1.5-4.83c-.1-.84-.1-1.68-.15-2.53s0-1.68.08-2.52a52.55,52.55,0,0,1,1.68-9.85,71.11,71.11,0,0,1,3.2-9.39,59.85,59.85,0,0,1,4.5-8.85c-.51,3.3-1.32,6.48-2.11,9.64s-1.64,6.29-2.48,9.41-1.64,6.24-2.31,9.38c-.31,1.56-.64,3.14-.83,4.72A14.43,14.43,0,0,0,183.14,297.2Z" style="opacity: 0.1; transform-origin: 186.21px 278.215px;" class="animable"></path></g><ellipse cx="181.55" cy="306.94" rx="18.38" ry="13.04" style="fill: rgb(0, 255, 136); transform-origin: 181.55px 306.94px;" id="eloun6ps9s3zs" class="animable"></ellipse><g id="elzulj3q4wm8c"><ellipse cx="181.55" cy="306.94" rx="18.38" ry="13.04" style="opacity: 0.1; transform-origin: 181.55px 306.94px;" class="animable"></ellipse></g><path d="M302.93,165.7c29.4,11.7,52.93,16.43,62.23,13.72,8.14-2.38,31.36-12.37,42.66-23.2,3.41-3.26-12-25.52-16.72-23.75s-28.38,15.07-34.56,17.26c-3.51,1.24-41.77,2.67-50.47,2.82C291.55,152.81,289.88,160.51,302.93,165.7Z" style="fill: rgb(247, 169, 160); transform-origin: 351.195px 156.267px;" id="eled4ipkcbaes" class="animable"></path><path d="M423.09,141.39c-1.07,1.64-.22,2.22,3.08,1.09s15.37-8.36,17.54-3.93-15,14.39-20.65,15.84-15.24,1.83-15.24,1.83C410.78,153.61,417.35,146.59,423.09,141.39Z" style="fill: rgb(69, 90, 100); transform-origin: 425.859px 146.674px;" id="elaa69uw77j1n" class="animable"></path><path d="M391.1,132.47c8.6-7,18.87-16.35,31.27-18.29a6.21,6.21,0,0,1,4,.62c5.54-1,7.66,1.36,7.66,1.36,5.44.68,7.28,3.36,7.28,3.36s6.51-1.06,7.81,2.77c1.47,4.3-8,4.95-12.95,8.48-11.39,8.09-25.31,22.79-28.37,25.45Z" style="fill: rgb(69, 90, 100); transform-origin: 420.187px 135.151px;" id="el76iji10zfr3" class="animable"></path><path d="M418.3,130.86a90.32,90.32,0,0,1,10.37-6.52,89.67,89.67,0,0,1,12.58-4.68.11.11,0,0,0-.05-.21,47.55,47.55,0,0,0-23,11.26C418,130.84,418.12,131,418.3,130.86Z" style="fill: rgb(38, 50, 56); transform-origin: 429.705px 125.182px;" id="el5rbtq0pfji7" class="animable"></path><path d="M412.41,124.7c3.43-2.07,9.49-5.67,21.67-8.41,0,0,0-.07,0-.07a42.55,42.55,0,0,0-21.76,8.32C412.11,124.68,412.18,124.84,412.41,124.7Z" style="fill: rgb(38, 50, 56); transform-origin: 423.137px 120.487px;" id="elqe1btk7jpv" class="animable"></path><path d="M409.31,121.33c6-3.3,10.15-4.62,17.06-6.49,0,0,0-.08,0-.08-8.08,1.3-10.86,2.69-17.19,6.38C409,121.26,409.08,121.46,409.31,121.33Z" style="fill: rgb(38, 50, 56); transform-origin: 417.726px 118.066px;" id="elzujjwqdy5t" class="animable"></path><path d="M391.1,132.47l16.72,23.75a17.14,17.14,0,0,1-4.76,8.35c-3.92,3.79-34.48,16.45-43.94,16.59S312.7,172,299.46,165.3s-6.15-12.5,3.55-13.16,50.29-3,52.62-3.57,21.58-12.72,25.66-14.84S391.1,132.47,391.1,132.47Z" style="fill: rgb(0, 255, 136); transform-origin: 350.007px 156.73px;" id="elq30addrbzf9" class="animable"></path><g id="elal1zeq5wfi"><path d="M299.46,165.3c9.59,4.85,31.61,11.06,46.62,14.08l-44.17-27.15C292.8,153.25,286.73,158.86,299.46,165.3Z" style="opacity: 0.1; transform-origin: 319.138px 165.805px;" class="animable"></path></g><g id="ellxii4yfdvbc"><path d="M384.8,135.23c2.52,3.23,4.87,6.59,7.2,10s4.59,6.68,6.87,10c1.3,1.91,2.61,3.84,3.84,5.8.09.13,0,.2-.12.08-2.49-3.24-4.83-6.62-7.2-10s-4.67-6.63-7-10c-1.31-1.92-2.59-3.85-3.81-5.83C384.5,135.16,384.67,135.06,384.8,135.23Z" style="opacity: 0.1; transform-origin: 393.653px 148.156px;" class="animable"></path></g><path d="M304.2,225.2l-58.8-34a13.5,13.5,0,0,1,1.95-10c7.47-12.21,25.36-32.31,41.34-39.71,11.52-5.32,20.58-.81,24,7.68.87,2.15,9.33,30.09,8.28,40.05-1.11,10.54-6.23,23.6-10.83,30.76A16.13,16.13,0,0,1,304.2,225.2Z" style="fill: rgb(0, 255, 136); transform-origin: 283.103px 182.199px;" id="elhcne7an3314" class="animable"></path><path d="M303.73,228.78c.87.13,3.47-4.67,3.23-5.37s-61.33-35.68-61.78-35.76-3.42,5.82-2.88,6.25S302.57,228.6,303.73,228.78Z" style="fill: rgb(0, 255, 136); transform-origin: 274.605px 208.216px;" id="elhf11o13mvu" class="animable"></path><g id="elbl597vowezv"><path d="M303.73,228.78c.87.13,3.47-4.67,3.23-5.37s-61.33-35.68-61.78-35.76-3.42,5.82-2.88,6.25S302.57,228.6,303.73,228.78Z" style="opacity: 0.1; transform-origin: 274.605px 208.216px;" class="animable"></path></g><polygon points="291.84 189.35 321.45 195.58 322.11 169.34 292.5 163.11 291.84 189.35" style="fill: rgb(0, 255, 136); transform-origin: 306.975px 179.345px;" id="elp5g6n50dfsa" class="animable"></polygon><g id="elmqdbhh76l4"><polygon points="291.84 189.35 321.45 195.58 322.11 169.34 292.5 163.11 291.84 189.35" style="opacity: 0.2; transform-origin: 306.975px 179.345px;" class="animable"></polygon></g><g id="elr08u4gp3zdi"><polygon points="291.84 189.35 295.59 190.14 296.25 163.9 292.5 163.11 291.84 189.35" style="opacity: 0.1; transform-origin: 294.045px 176.625px;" class="animable"></polygon></g><g id="el9iaprtqgyw8"><path d="M316.88,174.4a2,2,0,0,0,1.47,2,1.31,1.31,0,0,0,1.56-1.37,2,2,0,0,0-1.48-2A1.3,1.3,0,0,0,316.88,174.4Z" style="opacity: 0.1; transform-origin: 318.395px 174.715px;" class="animable"></path></g><g id="elmq6ssob8ma"><path d="M316.74,180a2,2,0,0,0,1.47,2,1.3,1.3,0,0,0,1.56-1.37,2,2,0,0,0-1.47-2A1.3,1.3,0,0,0,316.74,180Z" style="opacity: 0.1; transform-origin: 318.255px 180.315px;" class="animable"></path></g><g id="el8vwhzeys5ye"><path d="M316.6,185.5a2,2,0,0,0,1.47,2,1.31,1.31,0,0,0,1.56-1.38,2,2,0,0,0-1.47-2A1.3,1.3,0,0,0,316.6,185.5Z" style="opacity: 0.1; transform-origin: 318.115px 185.809px;" class="animable"></path></g><g id="elmh1n7f51gkk"><path d="M312.16,173.41a2,2,0,0,0,1.47,2,1.3,1.3,0,0,0,1.56-1.37,2,2,0,0,0-1.47-2A1.31,1.31,0,0,0,312.16,173.41Z" style="opacity: 0.1; transform-origin: 313.675px 173.726px;" class="animable"></path></g><g id="elp8zf3p55u2f"><path d="M312,179a2,2,0,0,0,1.47,2,1.3,1.3,0,0,0,1.56-1.37,2,2,0,0,0-1.47-2A1.3,1.3,0,0,0,312,179Z" style="opacity: 0.1; transform-origin: 313.515px 179.315px;" class="animable"></path></g><g id="el8w7vacj95nk"><path d="M311.88,184.51a2,2,0,0,0,1.48,2,1.29,1.29,0,0,0,1.55-1.37,2,2,0,0,0-1.47-2A1.31,1.31,0,0,0,311.88,184.51Z" style="opacity: 0.1; transform-origin: 313.396px 184.826px;" class="animable"></path></g><g id="elwhdpstbim6r"><path d="M307.44,172.42a2,2,0,0,0,1.48,2,1.32,1.32,0,0,0,1.56-1.38,2,2,0,0,0-1.48-2A1.32,1.32,0,0,0,307.44,172.42Z" style="opacity: 0.1; transform-origin: 308.96px 172.73px;" class="animable"></path></g><g id="ele35oviltck"><path d="M307.31,178a2,2,0,0,0,1.47,2,1.31,1.31,0,0,0,1.56-1.37,2,2,0,0,0-1.48-2A1.3,1.3,0,0,0,307.31,178Z" style="opacity: 0.1; transform-origin: 308.825px 178.315px;" class="animable"></path></g><g id="elg155tc8gvm7"><path d="M307.17,183.52a2,2,0,0,0,1.47,2,1.31,1.31,0,0,0,1.56-1.37,2,2,0,0,0-1.48-2A1.29,1.29,0,0,0,307.17,183.52Z" style="opacity: 0.1; transform-origin: 308.684px 183.834px;" class="animable"></path></g><path d="M317.33,95.94c1.12.33,6.21.56,8.81,5.64,2.47,4.8,1.47,18,1.69,21s3.88,4,4.23,7.43c.3,3-1.94,3.68-2.49,5.73-.42,1.59.81,4.28-1.05,6.44-1.69,2-4,1.12-5.51,1.57s-3,3.61-5.74,4.08-4.73-2.32-6.14-2.53-3.75,3.82-8.26,2.71-5.21-5.19-7-6.26-6.71-.51-8.5-3.22-1.65-5.91-2.43-7.23-2.86-1.46-3.64-4.33,2-4.18,2.72-6.45c.5-1.59-.7-3.31.71-5.62,1.94-3.18,6-1.78,8.14-5,1.69-2.54,6.18-14,13.86-15.83C312.05,92.83,317.33,95.94,317.33,95.94Z" style="fill: rgb(38, 50, 56); transform-origin: 306.625px 120.991px;" id="el7xh6iy7dg7f" class="animable"></path><path d="M327.8,121.88a4.25,4.25,0,0,0,1,1.73l1.29,1.52a12.65,12.65,0,0,1,2.18,3.21,4,4,0,0,1-.12,3.54,5.79,5.79,0,0,1-1.21,1.43,7.35,7.35,0,0,0-1.41,1.55,3.46,3.46,0,0,0-.16,2.18c.11.67.25,1.31.33,2a4.75,4.75,0,0,1-.69,3.57,2.68,2.68,0,0,1-1.45,1,5,5,0,0,1-1.89.11c-.65-.06-1.3-.19-2-.28a3.3,3.3,0,0,0-2,.12,3.62,3.62,0,0,1,1.93.07c.65.15,1.29.34,1.95.45a5.29,5.29,0,0,0,2.06,0,3.27,3.27,0,0,0,1.79-1.14,5.1,5.1,0,0,0,.92-4c-.07-.68-.21-1.33-.3-2a2.76,2.76,0,0,1,.11-1.71c.56-1,1.89-1.72,2.55-3a4.43,4.43,0,0,0,0-4.11,12.78,12.78,0,0,0-2.44-3.22l-1.41-1.4A4.68,4.68,0,0,1,327.8,121.88Z" style="fill: rgb(38, 50, 56); transform-origin: 327.428px 133.031px;" id="elvmdhq7ogdli" class="animable"></path><path d="M299,99.71a59.86,59.86,0,0,0-4,5.88c-.66,1-1.29,2-2,2.9a8.54,8.54,0,0,1-1.16,1.23,1.13,1.13,0,0,1-.31.21,1.27,1.27,0,0,1-.35.16c-.27.09-.55.16-.83.23a33.37,33.37,0,0,0-3.46,1,6.14,6.14,0,0,0-3,2.16,3.82,3.82,0,0,0-.66,1.78,5,5,0,0,0,.26,1.83,7.77,7.77,0,0,1,.57,3.46,7.36,7.36,0,0,0-.21-3.55,4.65,4.65,0,0,1-.14-1.69,3.28,3.28,0,0,1,.66-1.49A5.91,5.91,0,0,1,287.1,112c1.09-.39,2.24-.6,3.41-.89.29-.08.59-.17.88-.27a2.56,2.56,0,0,0,.87-.51,8.42,8.42,0,0,0,1.25-1.37,30.48,30.48,0,0,0,2-3l1.74-3.11A32.41,32.41,0,0,1,299,99.71Z" style="fill: rgb(38, 50, 56); transform-origin: 291.113px 110.13px;" id="el5hippxbk14k" class="animable"></path><path d="M284,130.34a6.21,6.21,0,0,1,.37,2.47c.05.85.09,1.7.18,2.56a12.71,12.71,0,0,0,.49,2.56,5.59,5.59,0,0,0,1.34,2.34,7.07,7.07,0,0,0,5,1.43c.86,0,1.7-.08,2.54-.09a5.31,5.31,0,0,1,2.46.41,4.89,4.89,0,0,0-2.44-.78c-.86-.07-1.71-.07-2.55-.12-1.65-.09-3.39-.34-4.53-1.4a5,5,0,0,1-1.18-2,15.73,15.73,0,0,1-.6-2.41c-.15-.83-.26-1.67-.38-2.51-.07-.43-.14-.85-.24-1.27A2.5,2.5,0,0,0,284,130.34Z" style="fill: rgb(38, 50, 56); transform-origin: 290.19px 136.18px;" id="elp4t7ha8dqo" class="animable"></path><path d="M298.06,144.6c.08,1.28,4.58,10.28,10.25,11,1.84.23,3.53-9.8,3.53-9.8l.29-.71,4.11-10-10.83-9.91-1.58-1.34s-.95,2.8-2.09,6.3l-.16.5c-.07.19-.14.38-.19.56-.18.52-.36,1.06-.52,1.59s-.26.8-.38,1.23l-.38,1.28A70.19,70.19,0,0,0,298.06,144.6Z" style="fill: rgb(247, 169, 160); transform-origin: 307.15px 139.722px;" id="elox4m6pititi" class="animable"></path><path d="M316.24,135.1l-3.94,9.58a23.08,23.08,0,0,1-10.88-13.54l.32-1c1.15-3.49,2.09-6.29,2.09-6.29l1.58,1.32Z" style="fill: rgb(38, 50, 56); transform-origin: 308.83px 134.265px;" id="elxcmokxnlamh" class="animable"></path><path d="M332.31,120.86c-1.17,18.88-12.61,20.31-16.68,20-3.69-.23-16.25-1.49-17-20.39S307,96.2,315.43,96.28,333.48,102,332.31,120.86Z" style="fill: rgb(247, 169, 160); transform-origin: 315.497px 118.587px;" id="ela31ywq27kz" class="animable"></path><path d="M299.32,120c3,.66,4.62-5.67,4.62-5.67s6.23.87,9.52-7.8a13.9,13.9,0,0,1-3.78,7s11.15.35,17-8.21c0,0-2.49,4.43-4.45,5.86,0,0,4.78-.65,7.54-4.08,0,0,1.2,5.57,2.48,7.24,0,0,2.19-19.29-15.9-19.69,0,0-11.25-.8-16.47,7.48S299.32,120,299.32,120Z" style="fill: rgb(38, 50, 56); transform-origin: 314.869px 107.339px;" id="elblep4r2zpk4" class="animable"></path><path d="M301.51,122.15s-3.21-6.44-6.08-5.38-1.06,10,1.87,11.6a3.21,3.21,0,0,0,4.5-1.07Z" style="fill: rgb(247, 169, 160); transform-origin: 297.892px 122.766px;" id="elmiwtvi6a568" class="animable"></path><path d="M296,119.31a0,0,0,0,0,0,.08c2,1.21,2.9,3.4,3.39,5.62a1.77,1.77,0,0,0-2.54-.87.07.07,0,0,0,0,.13,2,2,0,0,1,2,1,9.61,9.61,0,0,1,.76,1.88c.08.21.44.16.4-.07V127C300.53,124.25,299,120,296,119.31Z" style="fill: rgb(38, 50, 56); transform-origin: 298.055px 123.297px;" id="elyd5fl07g8fe" class="animable"></path><path d="M299.58,127.84a.94.94,0,0,1-1.06.79.93.93,0,0,1-.79-1,.93.93,0,1,1,1.85.26Z" style="fill: rgb(255, 255, 255); transform-origin: 298.658px 127.731px;" id="elpxsdj1zpv2k" class="animable"></path><path d="M329.09,116.55a10.28,10.28,0,0,1-1.22-.41,2.06,2.06,0,0,1-1.17-.64.67.67,0,0,1,.09-.81,1.65,1.65,0,0,1,1.65-.2,2.36,2.36,0,0,1,1.41,1A.71.71,0,0,1,329.09,116.55Z" style="fill: rgb(38, 50, 56); transform-origin: 328.278px 115.461px;" id="el1gpdamckibd" class="animable"></path><path d="M316.82,116.2c.43-.09.81-.25,1.23-.38a2.09,2.09,0,0,0,1.18-.62.66.66,0,0,0-.08-.81,1.66,1.66,0,0,0-1.64-.24,2.4,2.4,0,0,0-1.44,1A.71.71,0,0,0,316.82,116.2Z" style="fill: rgb(38, 50, 56); transform-origin: 317.655px 115.123px;" id="elpg4ciwlvodr" class="animable"></path><path d="M319,120.22s-.11,0-.11.1c-.07,1.27-.36,2.7-1.54,3,0,0,0,.08,0,.08C318.78,123.34,319.15,121.43,319,120.22Z" style="fill: rgb(38, 50, 56); transform-origin: 318.19px 121.81px;" id="elaihefiaaobo" class="animable"></path><path d="M318,118.8c-2-.33-2.54,3.73-.67,4S319.7,119.08,318,118.8Z" style="fill: rgb(38, 50, 56); transform-origin: 317.609px 120.797px;" id="elosjfb8224of" class="animable"></path><path d="M317.18,118.91c-.38.19-.78.55-1.21.54s-.82-.49-1.09-.94c0-.05-.07,0-.08,0a1.49,1.49,0,0,0,.91,1.83c.74.2,1.38-.41,1.67-1.17C317.44,119.07,317.34,118.84,317.18,118.91Z" style="fill: rgb(38, 50, 56); transform-origin: 316.067px 119.433px;" id="eli5jk76hdn49" class="animable"></path><path d="M326.22,120.63s.09.07.08.12c-.21,1.25-.24,2.72.84,3.29,0,0,0,.08,0,.07C325.76,123.73,325.82,121.78,326.22,120.63Z" style="fill: rgb(38, 50, 56); transform-origin: 326.556px 122.37px;" id="el5ncyh62rw2m" class="animable"></path><path d="M327.51,119.47c2.05.12,1.66,4.19-.23,4.08S325.8,119.37,327.51,119.47Z" style="fill: rgb(38, 50, 56); transform-origin: 327.458px 121.51px;" id="elk9zlhmwpe7m" class="animable"></path><path d="M328.34,119.81c.3.25.58.67,1,.74s.82-.34,1.14-.74c0,0,.06,0,.06,0-.05.78-.39,1.57-1.15,1.65s-1.13-.65-1.24-1.44C328.09,119.92,328.22,119.72,328.34,119.81Z" style="fill: rgb(38, 50, 56); transform-origin: 329.337px 120.627px;" id="elzivyn1pjm0h" class="animable"></path><path d="M317.88,130.49c.25.35.48.8.93.92a3.43,3.43,0,0,0,1.39-.08c.05,0,.08,0,.05.07a1.73,1.73,0,0,1-1.71.4,1.35,1.35,0,0,1-.79-1.27A.07.07,0,0,1,317.88,130.49Z" style="fill: rgb(38, 50, 56); transform-origin: 319.006px 131.167px;" id="elrhau0yhg3xa" class="animable"></path><path d="M323.83,126.3s.05,1.91-.05,2.8c0,.08-.23.1-.54.08h0a4.26,4.26,0,0,1-3.92-2.05c-.05-.09.08-.17.15-.11a6.34,6.34,0,0,0,3.72,1.55c.09-.24-.18-3.27,0-3.26a7.33,7.33,0,0,1,2,.69c0-4-.58-7.94-.5-11.91a.12.12,0,0,1,.24,0,64.29,64.29,0,0,1,1.09,12.8C325.92,127.37,324.17,126.5,323.83,126.3Z" style="fill: rgb(38, 50, 56); transform-origin: 322.668px 121.58px;" id="elvg27qpdmhc" class="animable"></path><path d="M322.88,129a4.92,4.92,0,0,1-2.13,1.31,2.35,2.35,0,0,1-1.36-.06c-.94-.36-.87-1.26-.61-2a5.87,5.87,0,0,1,.56-1.12A6.45,6.45,0,0,0,322.88,129Z" style="fill: rgb(38, 50, 56); transform-origin: 320.745px 128.756px;" id="eliluzh1vl8p" class="animable"></path><path d="M320.75,130.31a2.35,2.35,0,0,1-1.36-.06c-.94-.36-.87-1.26-.61-2A2.31,2.31,0,0,1,320.75,130.31Z" style="fill: rgb(255, 152, 185); transform-origin: 319.68px 129.316px;" id="el7ukkiz47gli" class="animable"></path><path d="M290,143.53a9.37,9.37,0,0,0,1.39,4.79c2.83,4.67,10.43,8.46,18,7.54,4.81-.59,7.78-2.53,9.28-5A35.3,35.3,0,0,1,290,143.53Z" style="fill: rgb(69, 90, 100); transform-origin: 304.335px 149.764px;" id="ellfymmsdhcp" class="animable"></path><path d="M283.49,137.28c8.58,14.65,33.54,21.13,49.26,7.91,11.1-9.36,16-28.65,7.64-44.7C328.25,77.28,303.71,79.67,290,91,275.59,102.94,277,126.16,283.49,137.28Zm16.74-37.09c11.07-8.15,30.94-8.64,40.6,7.87A24.72,24.72,0,0,1,334.44,140c-12.74,9.55-32.81,5.06-39.66-5.37C289.59,126.72,288.52,108.81,300.23,100.19Z" style="fill: rgb(0, 255, 136); transform-origin: 311.693px 117.507px;" id="eltjm4ew80bzs" class="animable"></path><g id="el4jhmns0jxee"><path d="M294.78,134.62c6.85,10.43,26.92,14.92,39.66,5.37a24.72,24.72,0,0,0,6.39-31.93c-9.66-16.51-29.53-16-40.6-7.87C288.52,108.81,289.59,126.72,294.78,134.62Z" style="fill: rgb(69, 90, 100); opacity: 0.1; transform-origin: 317.587px 119.957px;" class="animable"></path></g><g id="elmf58po1q92d"><path d="M294.78,134.62c6.85,10.43,26.92,14.92,39.66,5.37a24.72,24.72,0,0,0,6.39-31.93c-9.66-16.51-29.53-16-40.6-7.87C288.52,108.81,289.59,126.72,294.78,134.62Z" style="fill: rgb(69, 90, 100); opacity: 0.1; transform-origin: 317.587px 119.957px;" class="animable"></path></g><g id="elt782hpqj25q"><g style="opacity: 0.2; transform-origin: 317.602px 119.935px;" class="animable"><path d="M318.59,94.69a183.52,183.52,0,0,1,24.83,31.48,24,24,0,0,0,.31-10.28A187.38,187.38,0,0,0,328.68,97,27.12,27.12,0,0,0,318.59,94.69Z" style="fill: rgb(255, 255, 255); transform-origin: 331.367px 110.43px;" id="eliw81vbdhdc" class="animable"></path><path d="M291.4,125a24.41,24.41,0,0,0,3.38,9.64,22.26,22.26,0,0,0,9,7.49A147.41,147.41,0,0,0,291.4,125Z" style="fill: rgb(255, 255, 255); transform-origin: 297.59px 133.565px;" id="elgsm210togeu" class="animable"></path><path d="M313.07,95a178.61,178.61,0,0,1,28.47,36.34c.19-.37.36-.74.52-1.12a180.64,180.64,0,0,0-27.77-35.38Z" style="fill: rgb(255, 255, 255); transform-origin: 327.565px 113.09px;" id="el492sceb89n8" class="animable"></path><path d="M291.93,113.05a156.61,156.61,0,0,1,23.9,32.13c.38,0,.76,0,1.15,0A157.71,157.71,0,0,0,292.2,112C292.1,112.36,292,112.7,291.93,113.05Z" style="fill: rgb(255, 255, 255); transform-origin: 304.455px 128.59px;" id="el0ys2q4rgg2xd" class="animable"></path><path d="M291.06,120.09c0,.48,0,.94,0,1.41a152.6,152.6,0,0,1,16,21.95c.45.16.9.31,1.36.44A152.12,152.12,0,0,0,291.06,120.09Z" style="fill: rgb(255, 255, 255); transform-origin: 299.74px 131.99px;" id="eltbfwxckg08" class="animable"></path><path d="M295.7,104.75a163.83,163.83,0,0,1,30,39.46,25.62,25.62,0,0,0,3.39-1.17,166.67,166.67,0,0,0-31.22-40.81A22.3,22.3,0,0,0,295.7,104.75Z" style="fill: rgb(255, 255, 255); transform-origin: 312.395px 123.22px;" id="elmcx6u0kwtb" class="animable"></path></g></g><path d="M274.59,124.59c-1.64-4-1.67-12.28,2.51-16.22,4-3.72,10.79-4.09,13.81,4.35,2.08,5.83.43,12.54-2.79,15.63C283.56,132.72,276.75,129.94,274.59,124.59Z" style="fill: rgb(0, 255, 136); transform-origin: 282.697px 118.184px;" id="elpw9zj1njnj" class="animable"></path><g id="elnf85guuuqr"><path d="M274.59,124.59c-1.64-4-1.67-12.28,2.51-16.22,4-3.72,10.79-4.09,13.81,4.35,2.08,5.83.43,12.54-2.79,15.63C283.56,132.72,276.75,129.94,274.59,124.59Z" style="opacity: 0.1; transform-origin: 282.697px 118.184px;" class="animable"></path></g><path d="M273.33,123.12c-1.26-3.12-1.28-9.44,1.93-12.47,3-2.86,8.29-3.14,10.61,3.34,1.6,4.48.33,9.64-2.15,12C280.23,129.36,275,127.22,273.33,123.12Z" style="fill: rgb(0, 255, 136); transform-origin: 279.56px 118.189px;" id="eldxn25rvcded" class="animable"></path><path d="M281.36,157.88c4.18,24.86,24,57,30.6,64.24,10.05,11.07,56.18-.8,65.58-2.6,4-.76-8.35-35.75-12.65-35-3.75.64-39,11-40.05,9.76-.85-1-17.89-24-30.11-39.15C284.19,142.06,280.26,151.3,281.36,157.88Z" style="fill: rgb(247, 169, 160); transform-origin: 329.754px 187.653px;" id="elzslifbspbx" class="animable"></path><path d="M356.59,186.63l6.45-1.71a21.93,21.93,0,0,0,5.85-2.7c7.23-4.17,27.51-9.69,45.82,5,7,5.61,6.14,13-2.18,8.45-5.87-3.2-9.66-5.92-11.86-6.43,0,0,4,9.42.86,14.46a109.86,109.86,0,0,1-9.09,12.59,24.14,24.14,0,0,1-2.51-1.49,12.45,12.45,0,0,1-12.39,4.75l-10.39,2.22Z" style="fill: rgb(69, 90, 100); transform-origin: 388.006px 199.708px;" id="eltl46df6qcz" class="animable"></path><path d="M376.42,179.35c4.29.84,13.36,2.79,20.22,7,7.62,4.63,21.06,15.62,17.58,21.21-2.55,4.1-8.05.35-8.05.35s4.59,5.71,1.48,8.91c-2.84,2.92-6.92-.23-6.92-.23s2.19,3.94-1.08,6.22c-3.94,2.75-7.89-6-14.28-6.64C383.93,216,376.42,179.35,376.42,179.35Z" style="fill: rgb(69, 90, 100); transform-origin: 395.602px 201.347px;" id="elvrw5dvrbx9l" class="animable"></path><path d="M390.4,193.55c3.91,1.46,11.93,7,15.78,14.15.08.16,0,.31-.1.18a88.05,88.05,0,0,0-15.72-14.26S390.36,193.54,390.4,193.55Z" style="fill: rgb(38, 50, 56); transform-origin: 398.286px 200.739px;" id="elo15ut5sjod" class="animable"></path><path d="M386,201.38c3.24,1.61,11.25,7.74,14.9,15.06.08.17,0,.32-.11.18a93.59,93.59,0,0,0-14.84-15.17S385.9,201.36,386,201.38Z" style="fill: rgb(38, 50, 56); transform-origin: 393.435px 209.026px;" id="elh70c9fvptl" class="animable"></path><path d="M356.59,186.63l10.56,35.11s-2.11,4-11.56,5.82-37,2.31-43.35-3.51-23.92-36-30.05-58.33,6.73-20.24,13.47-10.57,29.21,37.72,29.88,38,16.43-5.74,22.14-6.9S356.59,186.63,356.59,186.63Z" style="fill: rgb(0, 255, 136); transform-origin: 323.864px 188.503px;" id="eliydr4hmpwao" class="animable"></path><path d="M321.63,188.56c-1.58-1.61-3.06-3.29-4.53-5s-2.89-3.43-4.3-5.17-2.78-3.51-4.11-5.33l-2-2.72c-.64-.93-1.3-1.84-1.9-2.79.79.8,1.53,1.64,2.3,2.46l2.22,2.53c1.48,1.69,2.89,3.43,4.3,5.17s2.79,3.52,4.11,5.34S320.4,186.68,321.63,188.56Z" style="fill: rgb(38, 50, 56); transform-origin: 313.21px 178.055px;" id="elnvntnpldjwp" class="animable"></path><path d="M309,172.73a12.24,12.24,0,0,1-1.09-2.13,23.27,23.27,0,0,1-.77-2.27,4.68,4.68,0,0,1,.74,1,9,9,0,0,1,.53,1.08A8.13,8.13,0,0,1,309,172.73Z" style="fill: rgb(38, 50, 56); transform-origin: 308.07px 170.53px;" id="el5wr6sleo1o3" class="animable"></path><path d="M309.47,220.9c-1.36-1.62-2.61-3.34-3.87-5.05s-2.41-3.5-3.57-5.28c-2.31-3.56-4.43-7.24-6.46-11s-3.86-7.57-5.52-11.49a120.25,120.25,0,0,1-4.41-11.94c.88,1.94,1.62,3.92,2.53,5.83s1.71,3.88,2.64,5.77l2.76,5.71c1,1.88,1.91,3.77,2.94,5.61,1.94,3.76,4.07,7.41,6.22,11S307.13,217.37,309.47,220.9Z" style="fill: rgb(38, 50, 56); transform-origin: 297.555px 198.52px;" id="elazrmnyebnej" class="animable"></path><path d="M288.35,183.18a11.13,11.13,0,0,1-1.82-1.74,10.6,10.6,0,0,1-1.4-2.09,10.67,10.67,0,0,1,1.81,1.74A10.08,10.08,0,0,1,288.35,183.18Z" style="fill: rgb(38, 50, 56); transform-origin: 286.74px 181.265px;" id="elzscwcm7wtdc" class="animable"></path><g id="elyjm1h7hhchq"><path d="M351.45,190.5c1.42,3.83,2.64,7.75,3.83,11.67s2.36,7.76,3.51,11.64c.66,2.23,1.32,4.46,1.9,6.7,0,.15-.09.18-.14,0-1.39-3.85-2.59-7.78-3.84-11.67s-2.44-7.74-3.61-11.62c-.67-2.23-1.3-4.45-1.86-6.71C351.18,190.34,351.37,190.29,351.45,190.5Z" style="opacity: 0.1; transform-origin: 355.959px 205.498px;" class="animable"></path></g></g><g id="freepik--Stars--inject-148" class="animable" style="transform-origin: 249.717px 244.82px;"><polygon points="381.88 337.25 387.39 338.27 388.62 344.08 389.85 338.27 395.36 337.25 389.87 335.91 388.62 330.43 387.36 335.91 381.88 337.25" style="fill: rgb(199, 199, 199); transform-origin: 388.62px 337.255px;" id="elaufm5vs42sj" class="animable"></polygon><polygon points="114.28 321.65 119.78 322.67 121.02 328.47 122.25 322.67 127.75 321.64 122.27 320.3 121.02 314.82 119.76 320.3 114.28 321.65" style="fill: rgb(199, 199, 199); transform-origin: 121.015px 321.645px;" id="elegvgy7ljaxf" class="animable"></polygon><polygon points="325.61 243.82 331.12 244.84 332.35 250.65 333.58 244.84 339.09 243.82 333.61 242.48 332.35 237 331.1 242.48 325.61 243.82" style="fill: rgb(199, 199, 199); transform-origin: 332.35px 243.825px;" id="el6pmu092t4qe" class="animable"></polygon><polygon points="434.24 303.07 437.32 303.64 438.01 306.88 438.7 303.64 441.77 303.07 438.71 302.32 438.01 299.25 437.31 302.32 434.24 303.07" style="fill: rgb(199, 199, 199); transform-origin: 438.005px 303.065px;" id="el87f1idlekn7" class="animable"></polygon><polygon points="200.6 426.57 203.68 427.14 204.36 430.38 205.05 427.14 208.13 426.57 205.06 425.82 204.36 422.75 203.66 425.82 200.6 426.57" style="fill: rgb(199, 199, 199); transform-origin: 204.365px 426.565px;" id="el02xupqcrsrrg" class="animable"></polygon><polygon points="426.71 156.97 429.79 157.54 430.48 160.79 431.16 157.54 434.24 156.97 431.18 156.22 430.48 153.16 429.77 156.22 426.71 156.97" style="fill: rgb(199, 199, 199); transform-origin: 430.475px 156.975px;" id="elg8eeowqmclf" class="animable"></polygon><polygon points="63.52 226.78 66.6 227.35 67.29 230.6 67.98 227.35 71.06 226.78 67.99 226.03 67.29 222.97 66.59 226.03 63.52 226.78" style="fill: rgb(199, 199, 199); transform-origin: 67.29px 226.785px;" id="el263jgeuld1x" class="animable"></polygon><polygon points="80.04 391.98 83.12 392.55 83.81 395.79 84.5 392.55 87.57 391.98 84.51 391.23 83.81 388.16 83.11 391.23 80.04 391.98" style="fill: rgb(199, 199, 199); transform-origin: 83.805px 391.975px;" id="elbtydgm9iezk" class="animable"></polygon><polygon points="414.83 239.19 417.91 239.75 418.6 243 419.28 239.75 422.36 239.18 419.3 238.44 418.6 235.37 417.89 238.44 414.83 239.19" style="fill: rgb(199, 199, 199); transform-origin: 418.595px 239.185px;" id="el8x2kzxc1muq" class="animable"></polygon><polygon points="172.92 83.46 176 84.03 176.69 87.27 177.38 84.03 180.46 83.45 177.39 82.7 176.69 79.64 175.99 82.7 172.92 83.46" style="fill: rgb(199, 199, 199); transform-origin: 176.69px 83.455px;" id="elpmtw3ljakg" class="animable"></polygon><polygon points="293.45 332.29 296.53 332.86 297.22 336.1 297.91 332.86 300.99 332.29 297.92 331.54 297.22 328.47 296.52 331.54 293.45 332.29" style="fill: rgb(199, 199, 199); transform-origin: 297.22px 332.285px;" id="eldiyhzdtr4wb" class="animable"></polygon><path d="M193.31,433.59a.89.89,0,0,1,0,1.78A.89.89,0,0,1,193.31,433.59Z" style="fill: rgb(199, 199, 199); transform-origin: 193.31px 434.48px;" id="elz7azag4xdgq" class="animable"></path><path d="M352.52,266.2a.9.9,0,0,1,0,1.79A.9.9,0,0,1,352.52,266.2Z" style="fill: rgb(199, 199, 199); transform-origin: 352.52px 267.095px;" id="elsahq0vcsh1q" class="animable"></path><path d="M144,426.89a.9.9,0,0,1,0,1.79A.9.9,0,0,1,144,426.89Z" style="fill: rgb(199, 199, 199); transform-origin: 144px 427.785px;" id="elgk2lr1hut5b" class="animable"></path><path d="M395,277.89a.9.9,0,0,1,0,1.79A.9.9,0,0,1,395,277.89Z" style="fill: rgb(199, 199, 199); transform-origin: 395px 278.785px;" id="elqigz6f2p5u" class="animable"></path><path d="M215.67,417.54a.63.63,0,0,1,0,1.26A.63.63,0,0,1,215.67,417.54Z" style="fill: rgb(199, 199, 199); transform-origin: 215.67px 418.17px;" id="el84j7e51csbt" class="animable"></path><path d="M89.59,89.71a.63.63,0,0,1,0,1.26A.63.63,0,0,1,89.59,89.71Z" style="fill: rgb(199, 199, 199); transform-origin: 89.59px 90.34px;" id="elsi3uyagaaz" class="animable"></path><path d="M333.09,292.64a.63.63,0,0,1,0,1.26A.63.63,0,0,1,333.09,292.64Z" style="fill: rgb(199, 199, 199); transform-origin: 333.09px 293.27px;" id="elzafvuicjwr9" class="animable"></path><path d="M311.69,281.16a1.72,1.72,0,0,1,0,3.43A1.72,1.72,0,0,1,311.69,281.16Z" style="fill: rgb(199, 199, 199); transform-origin: 311.69px 282.875px;" id="elb9hssq8aw6c" class="animable"></path><polygon points="186.4 147.26 191.91 148.28 193.14 154.08 194.37 148.28 199.88 147.25 194.39 145.91 193.14 140.43 191.88 145.91 186.4 147.26" style="fill: rgb(199, 199, 199); transform-origin: 193.14px 147.255px;" id="elhu5sfhx1qk5" class="animable"></polygon><polygon points="245.11 58.08 248.19 58.65 248.88 61.9 249.57 58.65 252.65 58.08 249.58 57.33 248.88 54.27 248.18 57.33 245.11 58.08" style="fill: rgb(199, 199, 199); transform-origin: 248.88px 58.085px;" id="elfdawmqb2in" class="animable"></polygon><path d="M58.47,141.39a.9.9,0,0,1,0,1.79A.9.9,0,0,1,58.47,141.39Z" style="fill: rgb(199, 199, 199); transform-origin: 58.47px 142.285px;" id="elh8qx8vxywxi" class="animable"></path><path d="M72.49,378.09a.89.89,0,0,1,0,1.78A.89.89,0,0,1,72.49,378.09Z" style="fill: rgb(199, 199, 199); transform-origin: 72.49px 378.98px;" id="el62145dtth5w" class="animable"></path><path d="M94,216.21A.89.89,0,0,1,94,218,.89.89,0,0,1,94,216.21Z" style="fill: rgb(199, 199, 199); transform-origin: 94px 217.105px;" id="elm7ola1vg8b" class="animable"></path><path d="M129.34,335.54a.63.63,0,0,1,0,1.26A.63.63,0,0,1,129.34,335.54Z" style="fill: rgb(199, 199, 199); transform-origin: 129.34px 336.17px;" id="ely5nyouohfud" class="animable"></path><path d="M262.52,416.47a.63.63,0,0,1,0,1.26A.63.63,0,0,1,262.52,416.47Z" style="fill: rgb(199, 199, 199); transform-origin: 262.52px 417.1px;" id="elmyp7kjy7qs" class="animable"></path><path d="M356.29,127.62a.63.63,0,0,1,0,1.26A.63.63,0,0,1,356.29,127.62Z" style="fill: rgb(199, 199, 199); transform-origin: 356.29px 128.25px;" id="elb7njuts6f7n" class="animable"></path><path d="M242.23,89a.63.63,0,0,1,0,1.26A.63.63,0,0,1,242.23,89Z" style="fill: rgb(199, 199, 199); transform-origin: 242.23px 89.63px;" id="elt2a67ha7wf" class="animable"></path><path d="M204.37,313.11a1.71,1.71,0,0,1,0,3.42A1.71,1.71,0,0,1,204.37,313.11Z" style="fill: rgb(199, 199, 199); transform-origin: 204.37px 314.82px;" id="eltarqunz0lxb" class="animable"></path><path d="M429.72,183.84a1.71,1.71,0,0,1,0,3.42A1.71,1.71,0,0,1,429.72,183.84Z" style="fill: rgb(199, 199, 199); transform-origin: 429.72px 185.55px;" id="elk5xife207i" class="animable"></path><path d="M79.6,333.83a1.71,1.71,0,0,1,0,3.42A1.71,1.71,0,0,1,79.6,333.83Z" style="fill: rgb(199, 199, 199); transform-origin: 79.6px 335.54px;" id="elhowu0pkolbr" class="animable"></path><polygon points="184 174.82 187.08 175.39 187.77 178.64 188.45 175.39 191.53 174.82 188.47 174.07 187.77 171.01 187.06 174.07 184 174.82" style="fill: rgb(199, 199, 199); transform-origin: 187.765px 174.825px;" id="elxubcnbelxrs" class="animable"></polygon><polygon points="288.73 423.25 291.81 423.82 292.5 427.07 293.18 423.82 296.26 423.25 293.2 422.5 292.5 419.44 291.8 422.5 288.73 423.25" style="fill: rgb(199, 199, 199); transform-origin: 292.495px 423.255px;" id="elkeh2mgut85" class="animable"></polygon><path d="M302.37,383.27a.89.89,0,0,1,0,1.78A.89.89,0,0,1,302.37,383.27Z" style="fill: rgb(199, 199, 199); transform-origin: 302.37px 384.16px;" id="elfkua0c6aj1e" class="animable"></path><path d="M337.15,359.53a.89.89,0,0,1,0,1.78A.89.89,0,0,1,337.15,359.53Z" style="fill: rgb(199, 199, 199); transform-origin: 337.15px 360.42px;" id="elkzcxtaqly5" class="animable"></path><polygon points="227.09 400.52 230.17 401.09 230.86 404.33 231.55 401.09 234.63 400.51 231.56 399.77 230.86 396.7 230.16 399.77 227.09 400.52" style="fill: rgb(199, 199, 199); transform-origin: 230.86px 400.515px;" id="elmczcqs9f71l" class="animable"></polygon><path d="M353.83,113.07a.9.9,0,0,1,0,1.79A.9.9,0,0,1,353.83,113.07Z" style="fill: rgb(199, 199, 199); transform-origin: 353.83px 113.965px;" id="elxqfmyasipe" class="animable"></path><path d="M375.3,362.34a.64.64,0,0,1,0,1.27A.64.64,0,0,1,375.3,362.34Z" style="fill: rgb(199, 199, 199); transform-origin: 375.3px 362.975px;" id="el7jkumncj347" class="animable"></path><polygon points="106.65 255 109.73 255.57 110.42 258.82 111.1 255.57 114.18 255 111.12 254.25 110.42 251.19 109.72 254.25 106.65 255" style="fill: rgb(199, 199, 199); transform-origin: 110.415px 255.005px;" id="ellws9ua5tkja" class="animable"></polygon><path d="M71.06,304.12a.89.89,0,0,1,0,1.78A.89.89,0,0,1,71.06,304.12Z" style="fill: rgb(199, 199, 199); transform-origin: 71.06px 305.01px;" id="elgcs87nwqwp" class="animable"></path><path d="M194.18,238.39a.89.89,0,0,1,0,1.78A.89.89,0,0,1,194.18,238.39Z" style="fill: rgb(199, 199, 199); transform-origin: 194.18px 239.28px;" id="elw46nmybjb3" class="animable"></path><path d="M89.59,148.22a.63.63,0,0,1,0,1.26A.63.63,0,0,1,89.59,148.22Z" style="fill: rgb(199, 199, 199); transform-origin: 89.59px 148.85px;" id="elf8vrii52mcu" class="animable"></path><path d="M81.51,142.41a1.72,1.72,0,0,1,0,3.43A1.72,1.72,0,0,1,81.51,142.41Z" style="fill: rgb(199, 199, 199); transform-origin: 81.51px 144.125px;" id="el5bfxz1f4erq" class="animable"></path><path d="M372.9,222a1.71,1.71,0,0,1,0,3.42A1.71,1.71,0,0,1,372.9,222Z" style="fill: rgb(199, 199, 199); transform-origin: 372.9px 223.71px;" id="el7b08c802h0e" class="animable"></path></g><defs>     <filter id="active" height="200%">         <feMorphology in="SourceAlpha" result="DILATED" operator="dilate" radius="2"></feMorphology>                <feFlood flood-color="#32DFEC" flood-opacity="1" result="PINK"></feFlood>        <feComposite in="PINK" in2="DILATED" operator="in" result="OUTLINE"></feComposite>        <feMerge>            <feMergeNode in="OUTLINE"></feMergeNode>            <feMergeNode in="SourceGraphic"></feMergeNode>        </feMerge>    </filter>    <filter id="hover" height="200%">        <feMorphology in="SourceAlpha" result="DILATED" operator="dilate" radius="2"></feMorphology>                <feFlood flood-color="#ff0000" flood-opacity="0.5" result="PINK"></feFlood>        <feComposite in="PINK" in2="DILATED" operator="in" result="OUTLINE"></feComposite>        <feMerge>            <feMergeNode in="OUTLINE"></feMergeNode>            <feMergeNode in="SourceGraphic"></feMergeNode>        </feMerge>            <feColorMatrix type="matrix" values="0   0   0   0   0                0   1   0   0   0                0   0   0   0   0                0   0   0   1   0 "></feColorMatrix>    </filter></defs></svg>